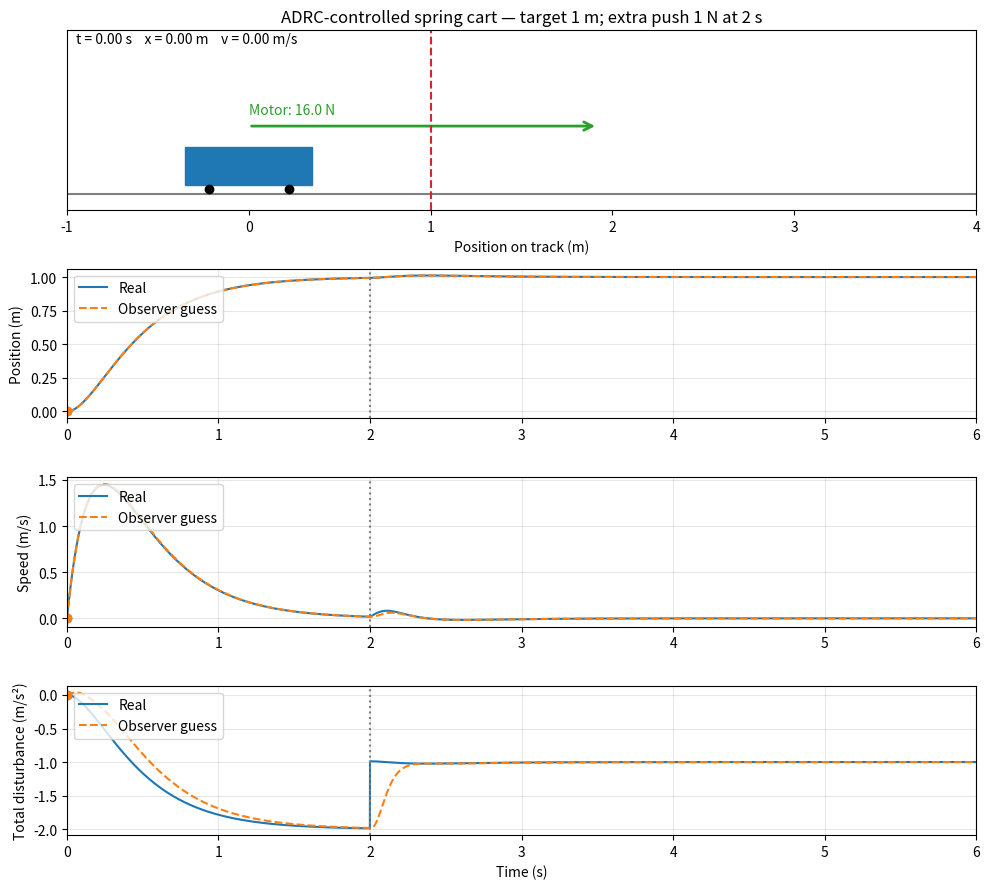

The script that saved this image:
"""Animate or export a spring-cart controlled by a linear ADRC controller."""

import argparse
from pathlib import Path

import numpy as np
import matplotlib.pyplot as plt
from matplotlib.animation import FuncAnimation, FFMpegWriter, PillowWriter
from matplotlib.patches import Rectangle, FancyArrowPatch


def simulate():
    dt = 0.001
    times = np.arange(0, 6, dt)
    mass = 1.0
    spring_stiffness = 2.0
    target = 1.0
    kp, kd = 16.0, 8.0
    position = speed = 0.0
    z1 = z2 = z3 = 0.0
    b0 = 1.0 / mass
    w = 25.0
    beta1, beta2, beta3 = 3 * w, 3 * w**2, w**3
    history = []

    for t in times:
        extra_force = 1.0 if t >= 2.0 else 0.0
        control_force = (kp * (target - z1) - kd * z2 - z3) / b0
        spring_force = -spring_stiffness * position
        acceleration = (control_force + spring_force + extra_force) / mass
        history.append([
            position, z1, speed, z2,
            (spring_force + extra_force) / mass, z3, control_force,
        ])

        error = position - z1
        dz1 = z2 + beta1 * error
        dz2 = b0 * control_force + z3 + beta2 * error
        dz3 = beta3 * error
        z1 += dz1 * dt
        z2 += dz2 * dt
        z3 += dz3 * dt

        position += speed * dt + 0.5 * acceleration * dt**2
        speed += acceleration * dt

    return times, np.array(history)


def make_animation(times, history):
    fig, axes = plt.subplots(
        4, 1, figsize=(10, 9),
        gridspec_kw={"height_ratios": [1.2, 1, 1, 1]},
    )
    cart_ax = axes[0]
    end_position = history[-1, 0]
    cart_ax.set_xlim(-1, end_position + 3)
    cart_ax.set_ylim(-0.15, 1.5)
    cart_ax.set_yticks([])
    cart_ax.set_xlabel("Position on track (m)")
    cart_ax.set_title("ADRC-controlled spring cart — target 1 m; extra push 1 N at 2 s")
    cart_ax.axhline(0, color="gray")
    cart_ax.axvline(1.0, color="tab:red", linestyle="--", label="Target: 1 m")

    # The cart's center represents its measured position.
    cart = Rectangle((-0.35, 0.08), 0.7, 0.35, color="tab:blue")
    cart_ax.add_patch(cart)
    wheel1, = cart_ax.plot([], [], "ko", markersize=6)
    wheel2, = cart_ax.plot([], [], "ko", markersize=6)

    motor_arrow = FancyArrowPatch(
        (0, 0.62), (0, 0.62), arrowstyle="->",
        mutation_scale=15, color="tab:green", linewidth=2,
    )
    push_arrow = FancyArrowPatch(
        (0, 0.96), (2, 0.96), arrowstyle="->",
        mutation_scale=15, color="tab:orange", linewidth=2,
    )
    cart_ax.add_patch(motor_arrow)
    cart_ax.add_patch(push_arrow)
    motor_label = cart_ax.text(0, 0.73, "", color="tab:green")
    push_label = cart_ax.text(0, 1.07, "Extra push: 1 N", color="tab:orange")
    status = cart_ax.text(0.01, 0.93, "", transform=cart_ax.transAxes)

    labels = ["Position (m)", "Speed (m/s)", "Total disturbance (m/s²)"]
    markers = []
    for i, ax in enumerate(axes[1:]):
        ax.plot(times, history[:, 2*i], color="tab:blue", label="Real")
        ax.plot(times, history[:, 2*i+1], "--",
                color="tab:orange", label="Observer guess")
        ax.axvline(2, color="gray", linestyle=":")
        real_dot, = ax.plot([], [], "o", color="tab:blue")
        guessed_dot, = ax.plot([], [], "o", color="tab:orange")
        time_line = ax.axvline(0, color="gray", alpha=0.5)
        markers.append((real_dot, guessed_dot, time_line))
        ax.set_xlim(0, 6)
        ax.set_ylabel(labels[i])
        ax.grid(alpha=0.3)
        ax.legend(loc="upper left")
    axes[-1].set_xlabel("Time (s)")

    def update(index):
        t = times[index]
        x = history[index, 0]
        v = history[index, 2]
        control_force = history[index, 6]
        pushed = t >= 2.0
        cart.set_x(x - 0.35)
        wheel1.set_data([x - 0.22], [0.04])
        wheel2.set_data([x + 0.22], [0.04])
        motor_arrow.set_positions((x, 0.62), (x + 0.12 * control_force, 0.62))
        motor_label.set_position((x, 0.73))
        motor_label.set_text(f"Motor: {control_force:.1f} N")
        push_arrow.set_positions((x, 0.96), (x + 2, 0.96))
        push_label.set_position((x, 1.07))
        push_arrow.set_visible(pushed)
        push_label.set_visible(pushed)
        status.set_text(f"t = {t:.2f} s    x = {x:.2f} m    v = {v:.2f} m/s")

        for i, (real_dot, guessed_dot, time_line) in enumerate(markers):
            real_dot.set_data([t], [history[index, 2*i]])
            guessed_dot.set_data([t], [history[index, 2*i+1]])
            time_line.set_xdata([t, t])

    # Physics runs at 1,000 Hz; display approximately 30 frames per second.
    frames = np.unique(np.append(np.arange(0, len(times), 33), len(times)-1))
    update(0)
    fig.tight_layout()
    animation = FuncAnimation(
        fig, update, frames=frames, interval=33,
        repeat=True, blit=False, cache_frame_data=False,
    )
    return fig, animation, update


def save_animation(animation, output_dir="."):
    """Save the animation as an MP4 video and an animated GIF."""
    output_dir = Path(output_dir)
    output_dir.mkdir(parents=True, exist_ok=True)
    fps = 30

    def progress(frame, total):
        if frame == 0 or frame + 1 == total or frame % 30 == 0:
            print(f"  frame {frame + 1}/{total}", flush=True)

    video_path = output_dir / "mass-spring.mp4"
    gif_path = output_dir / "mass-spring.gif"
    print(f"Writing video: {video_path.resolve()}", flush=True)
    animation.save(
        video_path, writer=FFMpegWriter(fps=fps, bitrate=1800),
        dpi=100, progress_callback=progress,
    )
    print(f"Writing GIF:   {gif_path.resolve()}", flush=True)
    animation.save(
        gif_path, writer=PillowWriter(fps=fps),
        dpi=100, progress_callback=progress,
    )


if __name__ == "__main__":
    parser = argparse.ArgumentParser()
    parser.add_argument(
        "--export", action="store_true",
        help="save mass-spring.mp4 and mass-spring.gif instead of opening a window",
    )
    parser.add_argument(
        "--output-dir", default=".",
        help="directory for exported files (default: current directory)",
    )
    args = parser.parse_args()

    times, history = simulate()
    fig, animation, update = make_animation(times, history)
    if args.export:
        save_animation(animation, args.output_dir)
        print("Export complete", flush=True)
    else:
        plt.show()
